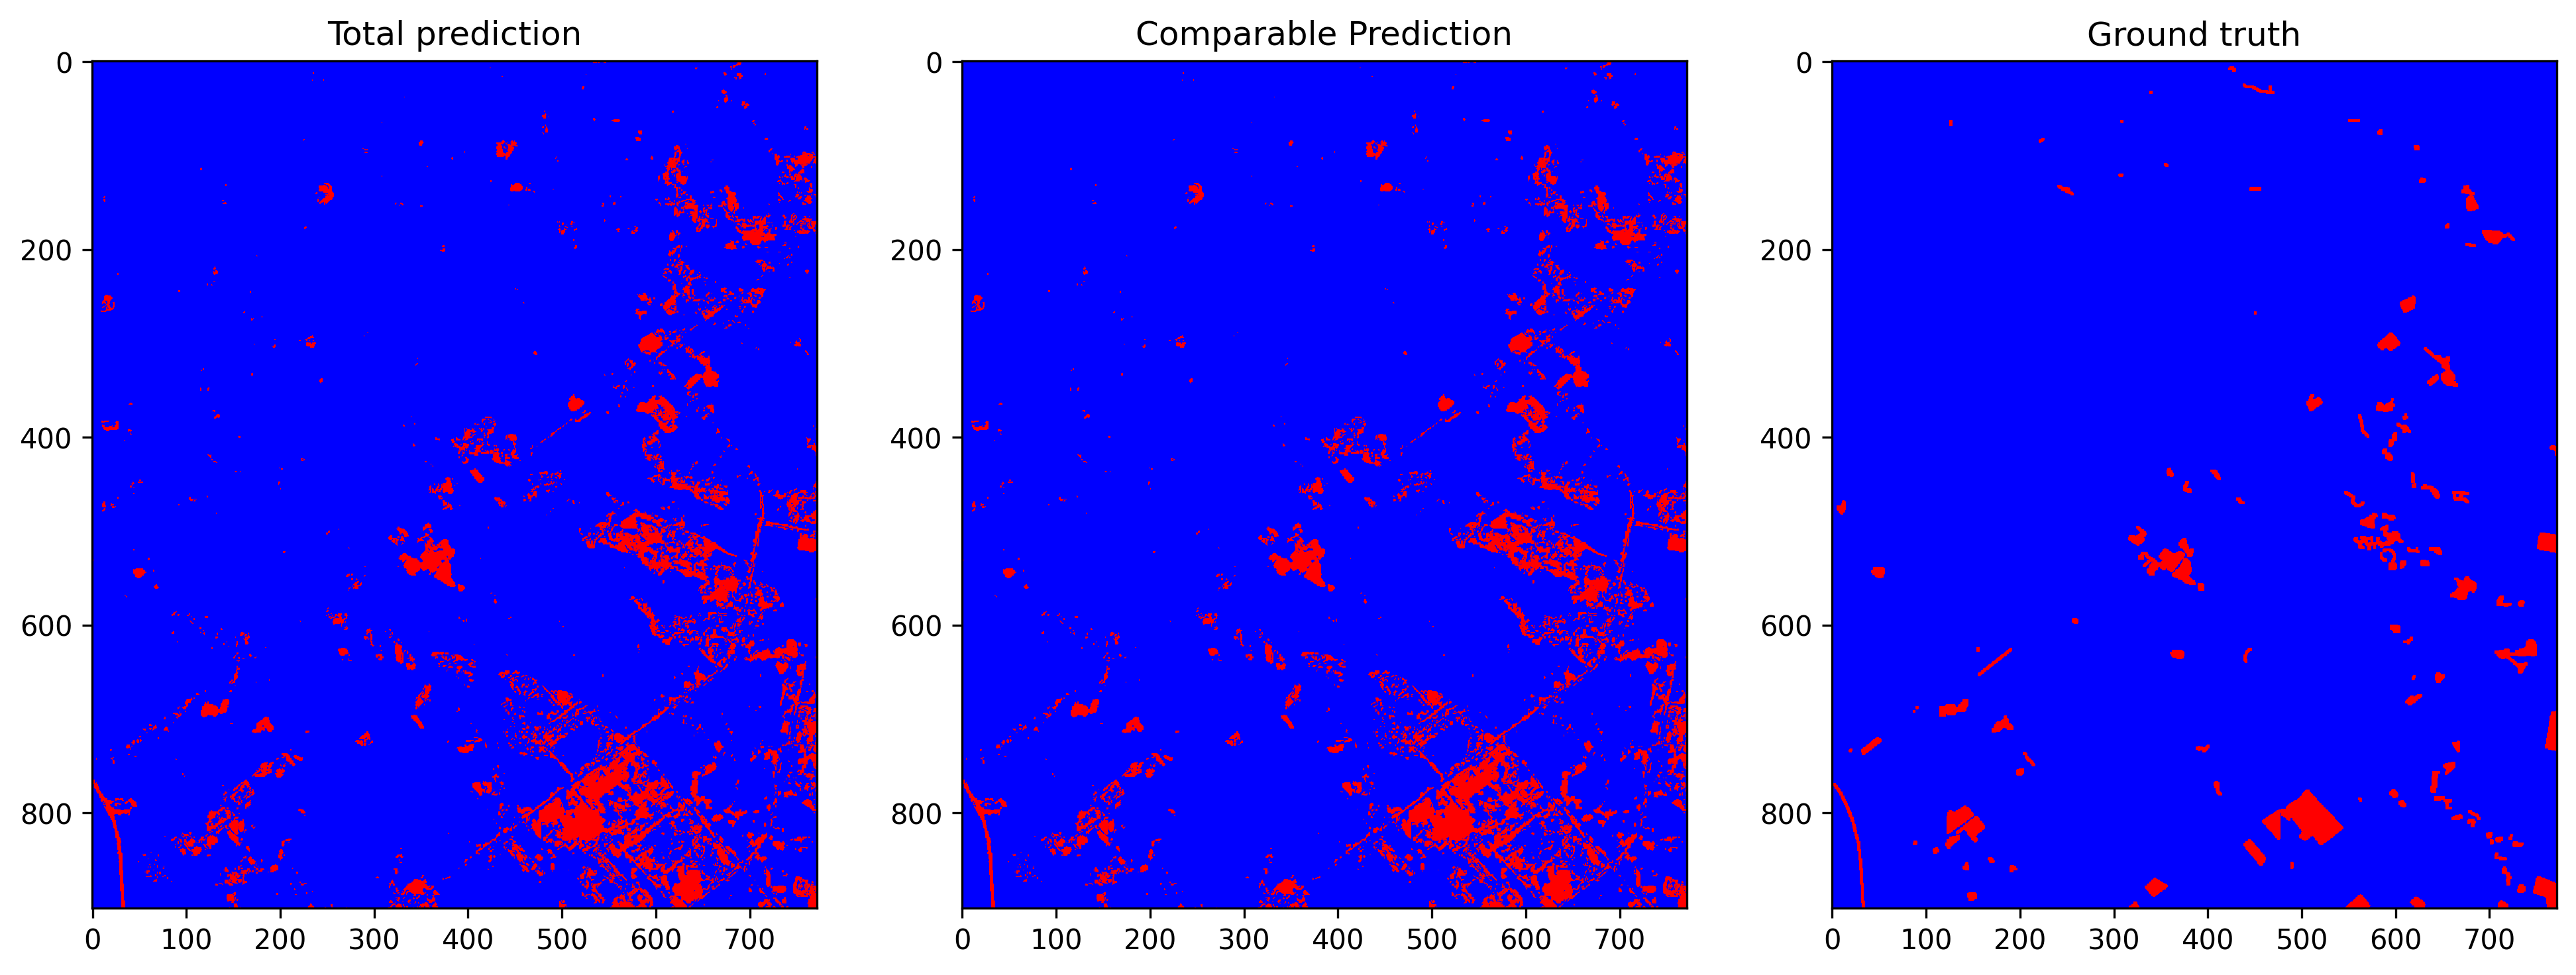

The table this chart was drawn from, first rows:
total_examples, threshold, overall_accuracy, false_positives_num, false_negatives_num, true_negatives_num, true_positives_num, prediction_time, overall_accuracy_correction, false_positives_num_correction, false_negatives_num_correction, true_negatives_num_correction, true_positives_num_correction, correction_time, pseudo_qty, real_qty, extraction_time, ft_epochs, ft_time, ft_loss, ft_val_loss, ft_val_acc, pseudo_acc, pseudo_acc_corrected
696344, 0.2139, 0.9465, 33002, 4236, 646024, 13082, 14.46, 0.9603, 23274, 4381, 655752, 12937, 6.442, no pseudo labels, r=4, 14.48, 102, 446.5, 0.01455, 0.01527, 0.9734, 0.7472, 0.7597
